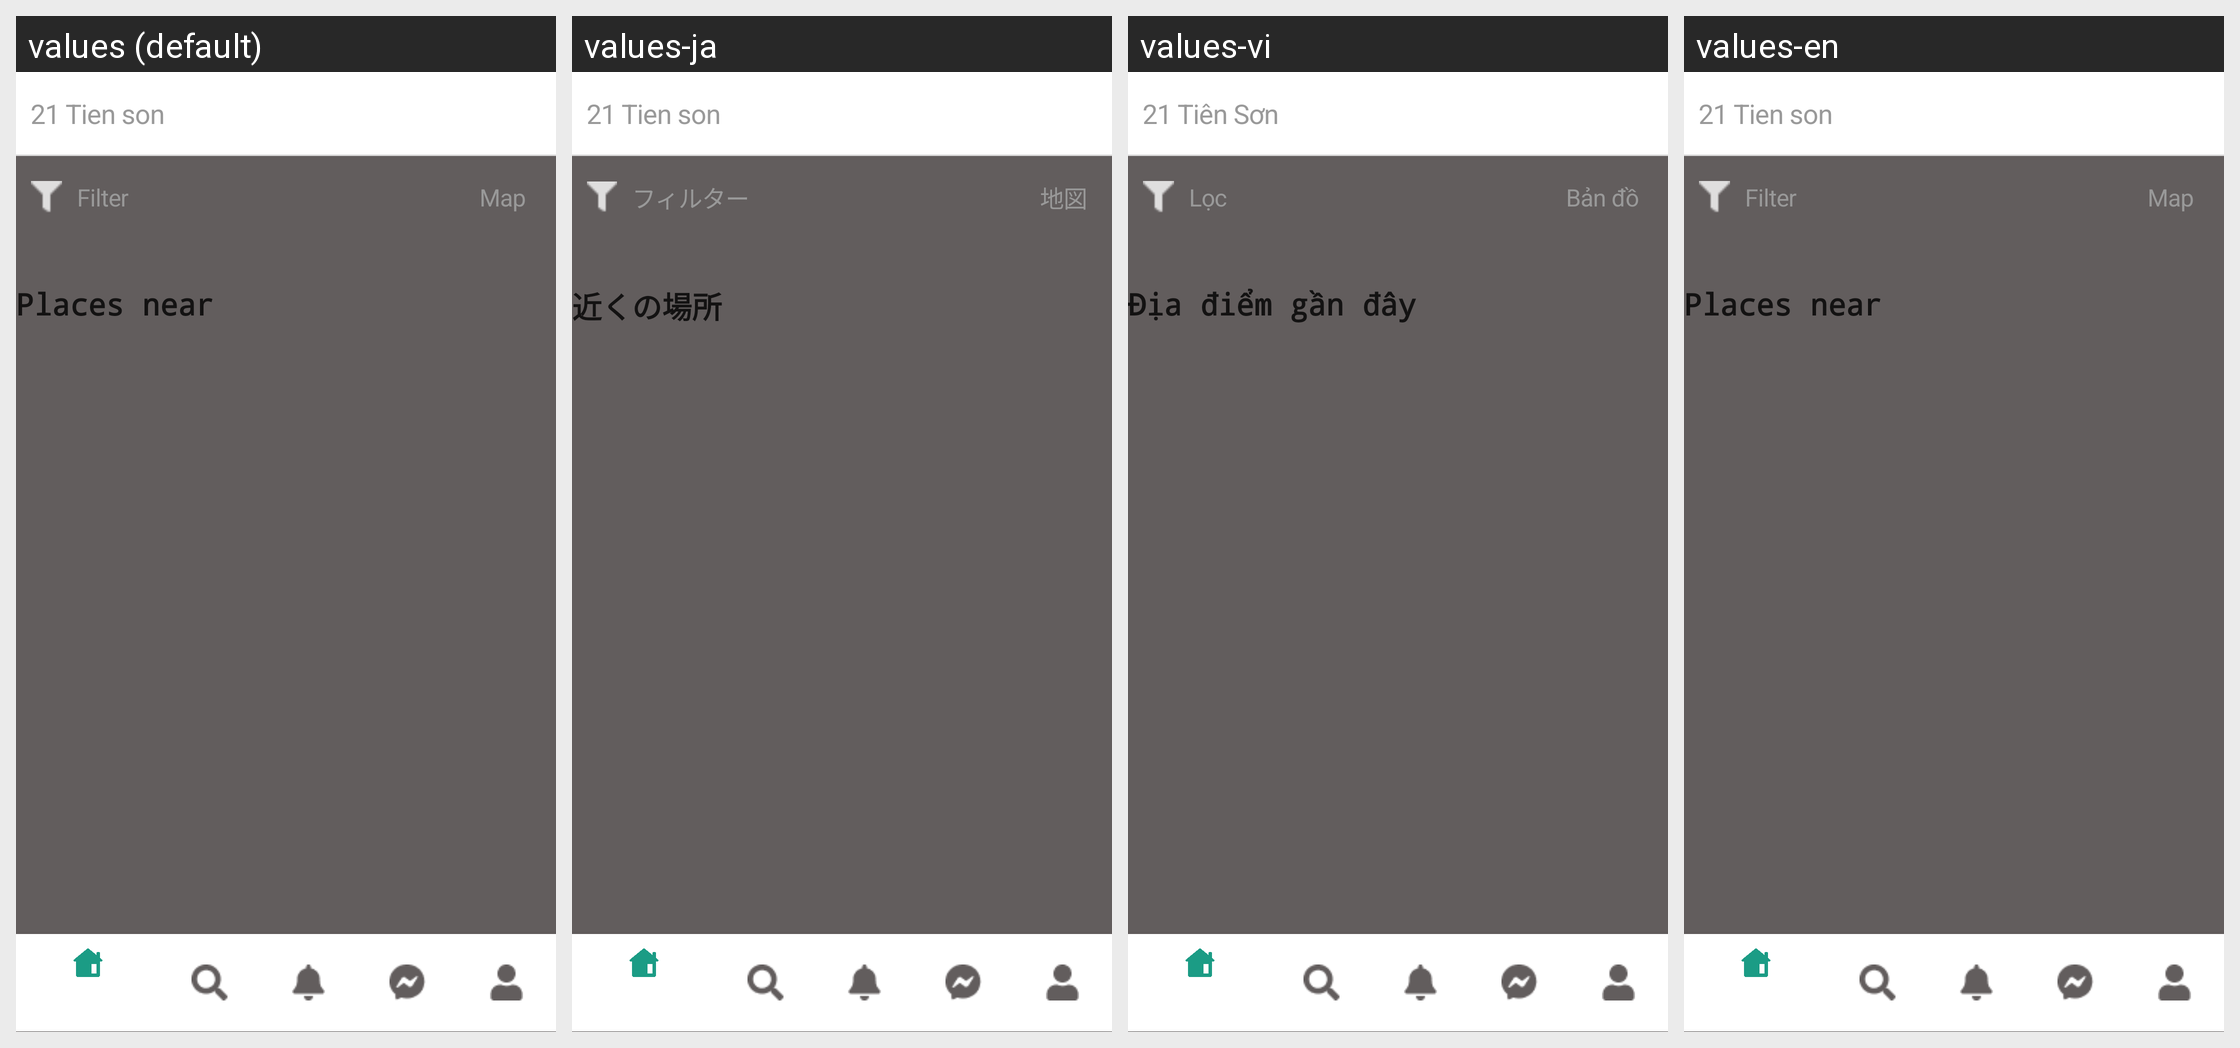

Here is an Android app screen in its default locale and in the app's own translations. Write out the translated-string differences for the strings that appear on this screen.
Android screen res/layout/activity_home.xml rendered under 4 locales, left to right: values (default), values-ja, values-vi, values-en. Device: Nexus 5 (rendered at 1080×1920; each locale shown at half size, 540×960, under a caption strip naming it); theme Theme.Design.NoActionBar.
Other locales in the repository, not shown: values-zh.
Strings drawn on this screen, with the default value and each locale's value (text and hints the layout hard-codes, and strings that could not be matched under every locale, appear in the picture but are not listed):

_21_tien_son_17_hoa_cuong_bac_hai_chau_da_nang
  values: 21 Tien son
  values-ja: 21 Tien son
  values-vi: 21 Tiên Sơn
  values-en: 21 Tien son

filter
  values: Filter
  values-ja: フィルター
  values-vi: Lọc
  values-en: Filter

map
  values: Map
  values-ja: 地図
  values-vi: Bản đồ
  values-en: Map

places
  values: Places near
  values-ja: 近くの場所
  values-vi: Địa điểm gần đây
  values-en: Places near
